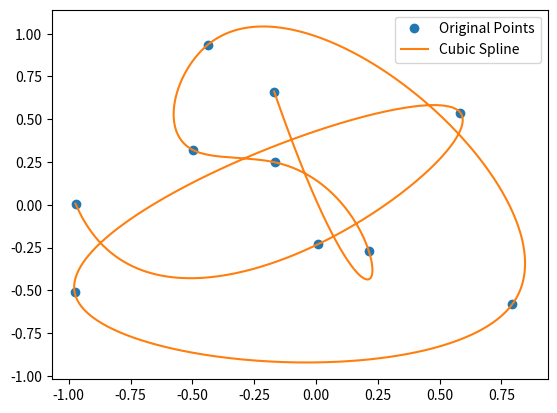

Write Python code to recreate this figure.
import numpy as np
from scipy.interpolate import splprep, splev
import matplotlib.pyplot as plt


SEED = 8454 or np.random.randint(0, 10_000)
np.random.seed(SEED)
print(f'{SEED=}')

# Generate some example data points
N = 10
bounds = -1, 1
t = np.linspace(0, 1, N)
x, y = np.random.uniform(*bounds, size=[2, N])

# Use splprep to get the spline representation with k=4 for C1 continuity
tck, u = splprep([x, y], k=3, s=0, per=False)

# Evaluate the spline at a finer set of points
u_fine = np.linspace(0, 1, 1000)
xy_fine = splev(u_fine, tck)

# Plot the original points and the spline
plt.plot(x, y, 'o', label='Original Points')
plt.plot(xy_fine[0], xy_fine[1], label='Cubic Spline')

plt.legend()
plt.show()

# Generate some example data points
# N = 10
# bounds = -1, 1
# t = np.linspace(0, 1, N)
# # x = np.cos(t)
# # y = np.sin(t)
# x, y = np.random.uniform(*bounds, size=[2, N])


# # Use splprep to get the spline representation
# tck, u = splprep([x, y], k=2, per=True)

# # Evaluate the spline at a finer set of points
# u_fine = np.linspace(0, 1, 1000)
# xy_fine = splev(u_fine, tck)

# # Plot the original points and the spline
# plt.plot(x, y, 'o', label='Original Points')
# plt.plot(xy_fine[0], xy_fine[1], label='Spline')

# plt.legend()
# plt.show()